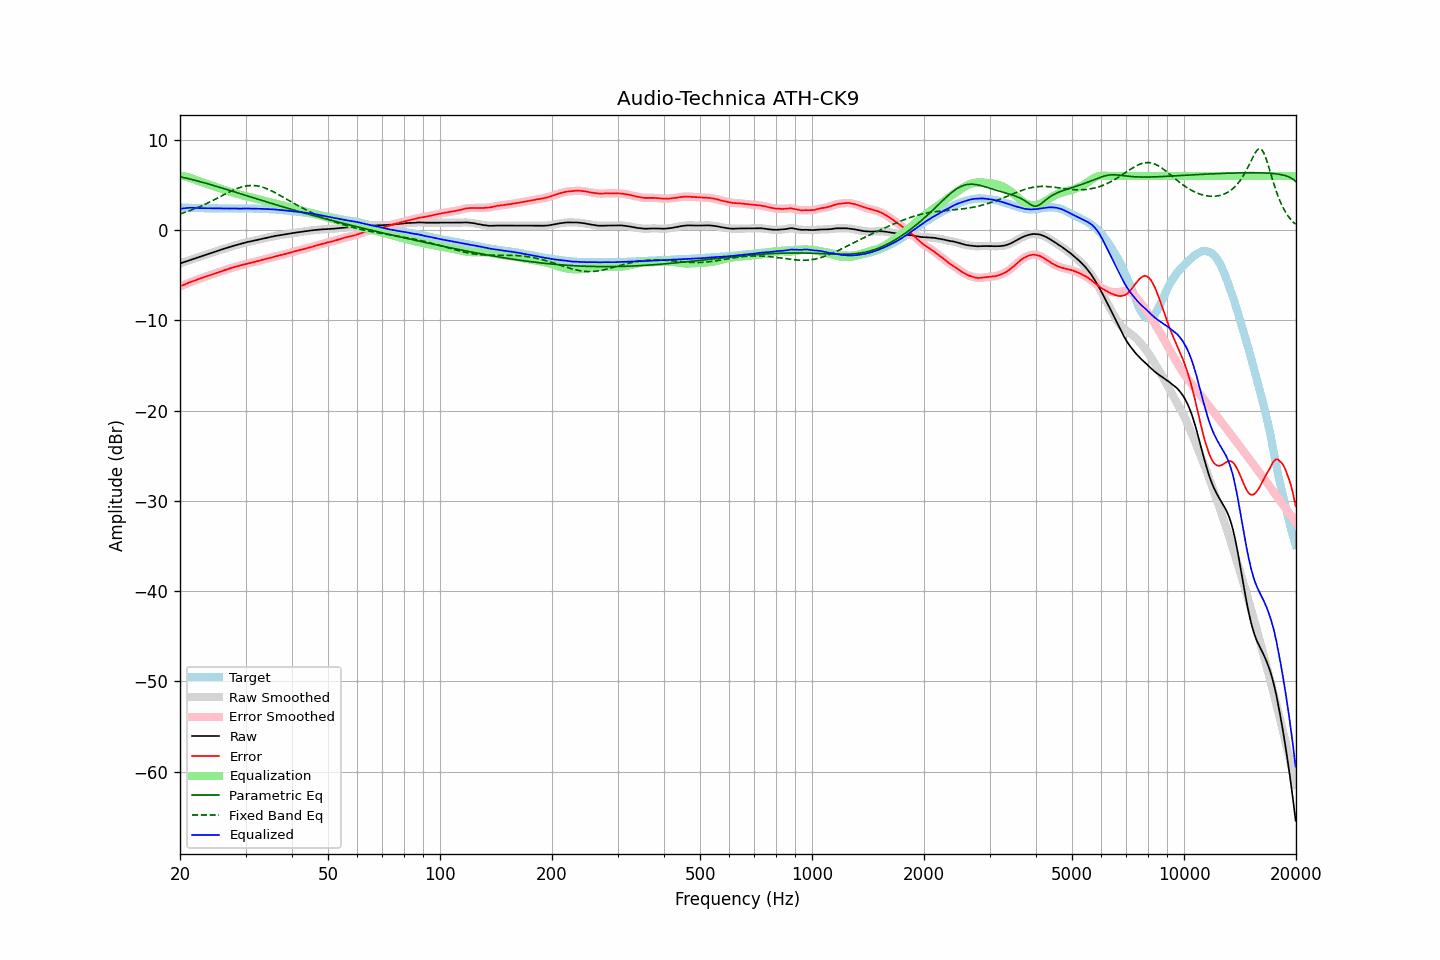

The file beside this chart, header and first rows:
frequency, raw, error, smoothed, error_smoothed, equalization, parametric_eq, fixed_band_eq, equalized_raw, equalized_smoothed, target
20.00, -3.70, -6.23, -3.70, -6.23, 6.05, 5.91, 1.80, 2.35, 2.35, 2.53
20.20, -3.64, -6.15, -3.64, -6.16, 6.02, 5.87, 1.85, 2.38, 2.38, 2.51
20.40, -3.58, -6.08, -3.58, -6.09, 5.98, 5.83, 1.91, 2.40, 2.40, 2.50
20.61, -3.52, -6.02, -3.52, -6.01, 5.94, 5.79, 1.96, 2.42, 2.42, 2.50
20.81, -3.46, -5.94, -3.46, -5.94, 5.90, 5.75, 2.02, 2.44, 2.44, 2.48
21.02, -3.39, -5.86, -3.39, -5.87, 5.85, 5.71, 2.09, 2.46, 2.46, 2.47
21.23, -3.33, -5.79, -3.33, -5.80, 5.80, 5.66, 2.15, 2.47, 2.47, 2.46
21.44, -3.27, -5.74, -3.27, -5.73, 5.75, 5.62, 2.22, 2.48, 2.48, 2.47
21.66, -3.21, -5.67, -3.21, -5.67, 5.68, 5.57, 2.28, 2.47, 2.47, 2.46
21.87, -3.15, -5.60, -3.15, -5.60, 5.60, 5.53, 2.35, 2.46, 2.46, 2.45
22.09, -3.09, -5.53, -3.09, -5.53, 5.53, 5.48, 2.42, 2.44, 2.44, 2.44
22.31, -3.03, -5.47, -3.03, -5.47, 5.47, 5.44, 2.50, 2.44, 2.44, 2.44
22.54, -2.97, -5.40, -2.97, -5.41, 5.40, 5.39, 2.57, 2.43, 2.43, 2.43
22.76, -2.91, -5.35, -2.91, -5.34, 5.34, 5.34, 2.65, 2.43, 2.43, 2.44
22.99, -2.85, -5.28, -2.85, -5.28, 5.28, 5.29, 2.73, 2.43, 2.43, 2.43
23.22, -2.79, -5.21, -2.79, -5.22, 5.22, 5.24, 2.81, 2.43, 2.42, 2.42
23.45, -2.74, -5.16, -2.74, -5.15, 5.16, 5.19, 2.89, 2.42, 2.42, 2.42
23.69, -2.68, -5.10, -2.68, -5.09, 5.10, 5.14, 2.98, 2.42, 2.42, 2.42
23.92, -2.62, -5.03, -2.62, -5.04, 5.04, 5.09, 3.06, 2.42, 2.42, 2.42
24.16, -2.56, -4.97, -2.56, -4.98, 4.98, 5.04, 3.15, 2.42, 2.42, 2.41
24.40, -2.50, -4.92, -2.50, -4.92, 4.92, 4.99, 3.24, 2.42, 2.42, 2.42
24.65, -2.44, -4.86, -2.44, -4.86, 4.85, 4.93, 3.33, 2.41, 2.41, 2.42
24.89, -2.38, -4.79, -2.38, -4.80, 4.79, 4.88, 3.42, 2.41, 2.41, 2.41
25.14, -2.33, -4.73, -2.33, -4.73, 4.73, 4.83, 3.51, 2.40, 2.41, 2.40
25.39, -2.27, -4.67, -2.27, -4.67, 4.67, 4.77, 3.61, 2.40, 2.40, 2.40
25.65, -2.21, -4.60, -2.21, -4.60, 4.61, 4.72, 3.70, 2.40, 2.40, 2.39
25.91, -2.15, -4.54, -2.15, -4.54, 4.55, 4.67, 3.79, 2.39, 2.40, 2.39
26.16, -2.09, -4.49, -2.09, -4.48, 4.48, 4.61, 3.89, 2.40, 2.39, 2.40
26.43, -2.04, -4.43, -2.04, -4.43, 4.42, 4.56, 3.98, 2.38, 2.39, 2.39
26.69, -1.98, -4.37, -1.98, -4.37, 4.37, 4.50, 4.07, 2.39, 2.38, 2.39
26.96, -1.93, -4.32, -1.93, -4.31, 4.31, 4.45, 4.16, 2.38, 2.38, 2.39
27.23, -1.87, -4.25, -1.87, -4.25, 4.25, 4.39, 4.25, 2.38, 2.38, 2.37
27.50, -1.82, -4.19, -1.82, -4.19, 4.20, 4.34, 4.33, 2.38, 2.38, 2.37
27.77, -1.76, -4.14, -1.76, -4.14, 4.14, 4.28, 4.41, 2.38, 2.38, 2.38
28.05, -1.71, -4.09, -1.71, -4.09, 4.09, 4.23, 4.49, 2.38, 2.38, 2.38
28.33, -1.66, -4.04, -1.66, -4.04, 4.04, 4.17, 4.57, 2.38, 2.38, 2.38
28.62, -1.61, -3.99, -1.61, -3.99, 3.99, 4.11, 4.64, 2.38, 2.38, 2.38
28.90, -1.56, -3.95, -1.56, -3.94, 3.94, 4.06, 4.70, 2.38, 2.38, 2.39
29.19, -1.51, -3.90, -1.51, -3.89, 3.89, 4.00, 4.76, 2.38, 2.38, 2.39
29.48, -1.46, -3.84, -1.46, -3.85, 3.85, 3.95, 4.81, 2.39, 2.39, 2.38
29.78, -1.41, -3.79, -1.41, -3.80, 3.80, 3.89, 4.85, 2.39, 2.39, 2.38
30.08, -1.36, -3.76, -1.36, -3.75, 3.76, 3.83, 4.88, 2.40, 2.40, 2.40
30.38, -1.32, -3.71, -1.32, -3.72, 3.72, 3.78, 4.91, 2.40, 2.39, 2.39
30.68, -1.29, -3.68, -1.29, -3.68, 3.67, 3.72, 4.93, 2.38, 2.39, 2.39
30.99, -1.25, -3.64, -1.25, -3.64, 3.63, 3.67, 4.94, 2.38, 2.38, 2.39
31.30, -1.21, -3.59, -1.21, -3.59, 3.59, 3.61, 4.94, 2.38, 2.38, 2.38
31.61, -1.17, -3.55, -1.17, -3.55, 3.55, 3.56, 4.93, 2.38, 2.38, 2.38
31.93, -1.13, -3.50, -1.13, -3.50, 3.50, 3.50, 4.92, 2.37, 2.37, 2.37
32.24, -1.09, -3.46, -1.09, -3.45, 3.45, 3.44, 4.89, 2.37, 2.37, 2.37
32.57, -1.05, -3.41, -1.05, -3.40, 3.41, 3.39, 4.86, 2.36, 2.36, 2.36
32.89, -1.00, -3.35, -1.00, -3.36, 3.36, 3.33, 4.82, 2.36, 2.36, 2.35
33.22, -0.96, -3.31, -0.96, -3.31, 3.31, 3.28, 4.77, 2.35, 2.35, 2.35
33.55, -0.92, -3.27, -0.92, -3.26, 3.26, 3.22, 4.71, 2.34, 2.35, 2.35
33.89, -0.88, -3.22, -0.88, -3.22, 3.22, 3.17, 4.65, 2.34, 2.34, 2.34
34.23, -0.84, -3.16, -0.84, -3.17, 3.17, 3.11, 4.58, 2.33, 2.33, 2.32
34.57, -0.81, -3.13, -0.81, -3.13, 3.12, 3.06, 4.51, 2.31, 2.32, 2.32
34.92, -0.77, -3.08, -0.77, -3.08, 3.08, 3.00, 4.42, 2.31, 2.31, 2.31
35.27, -0.73, -3.04, -0.73, -3.04, 3.03, 2.95, 4.34, 2.30, 2.30, 2.31
35.62, -0.70, -2.98, -0.70, -2.99, 2.99, 2.90, 4.25, 2.29, 2.29, 2.28
35.97, -0.66, -2.94, -0.66, -2.94, 2.94, 2.84, 4.16, 2.28, 2.28, 2.28
... 635 more rows
